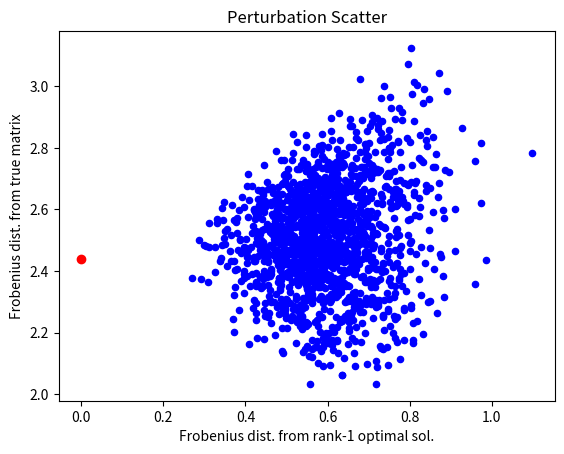
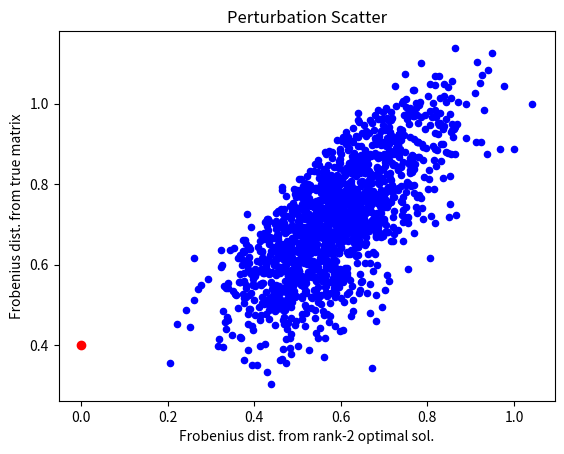
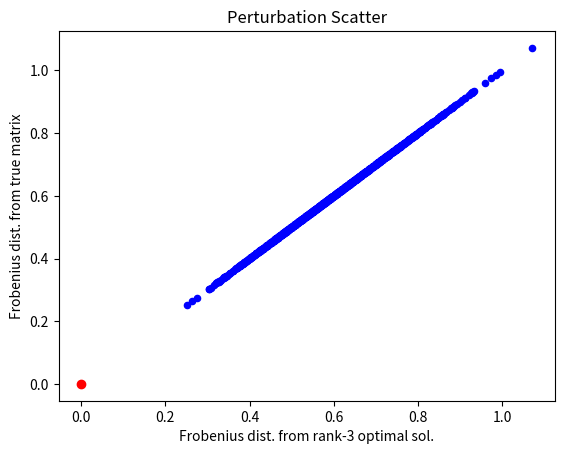
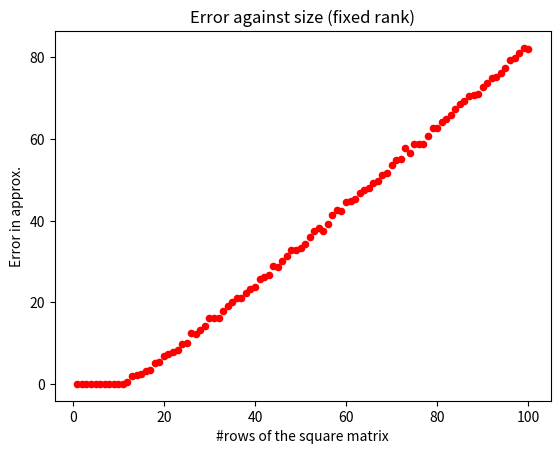
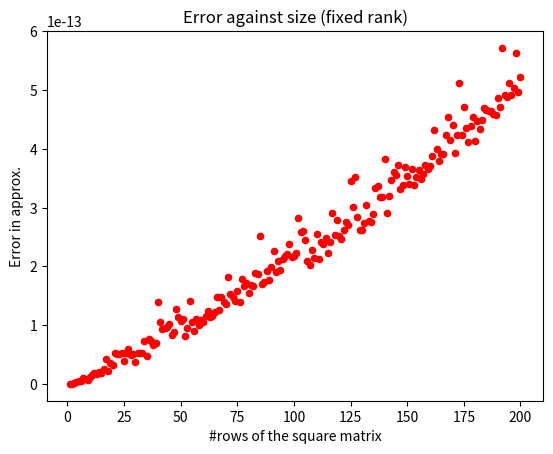
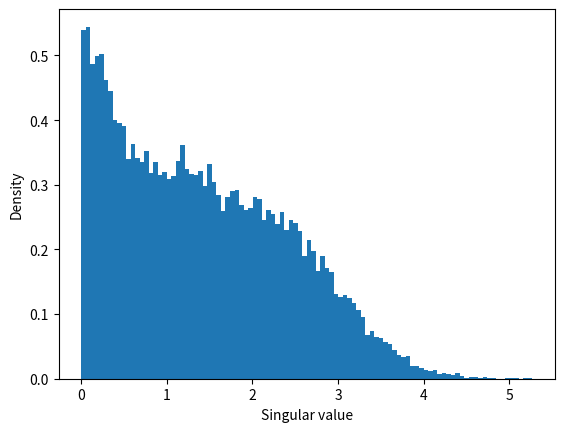
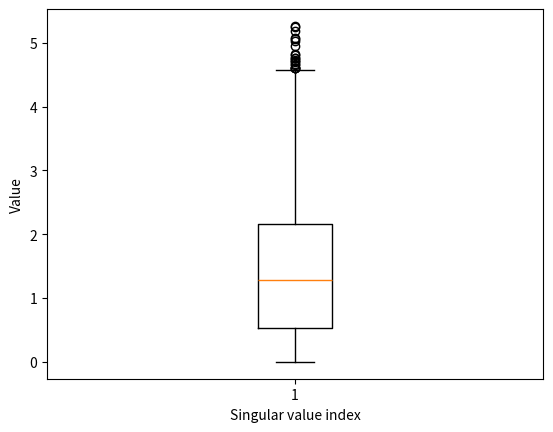
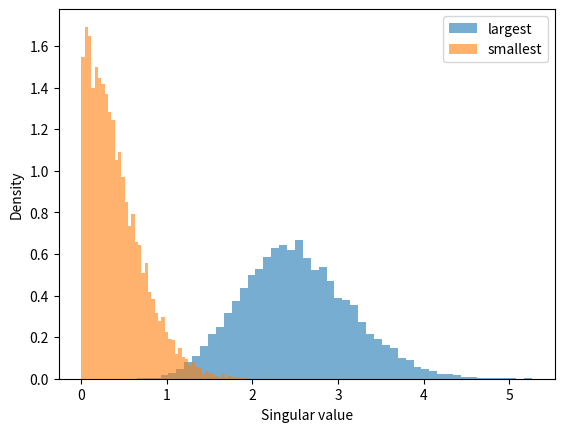
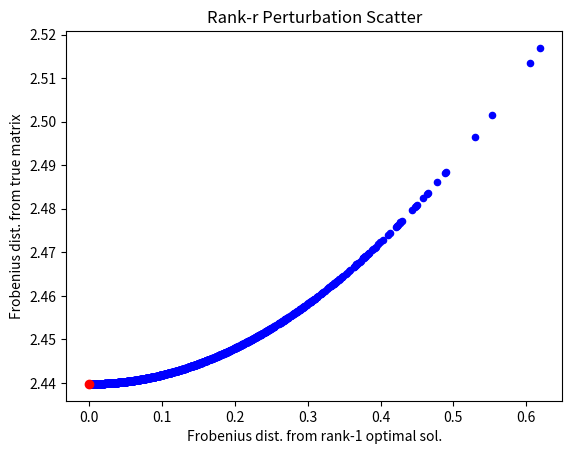
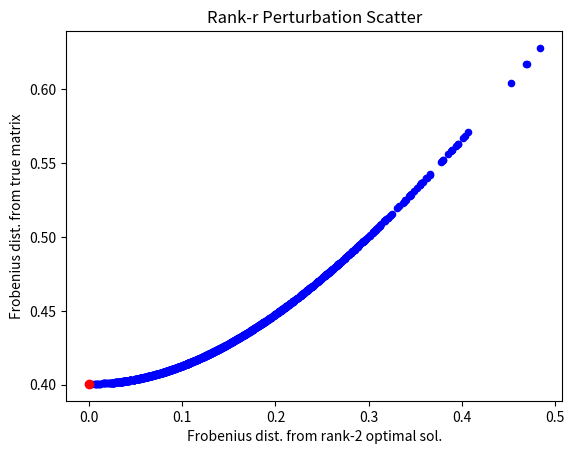
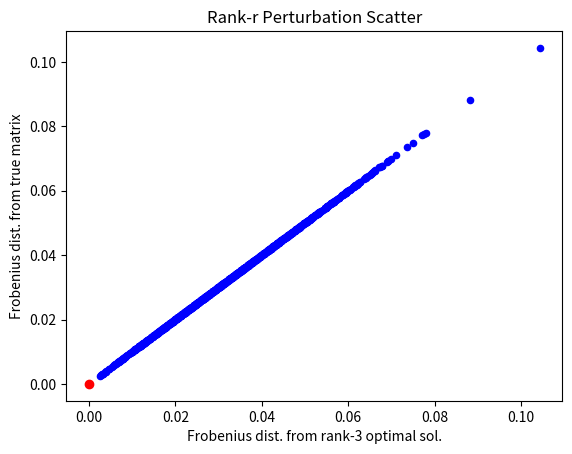

Reproduce these figures in Python, in order. (Note: this script raises an exception after producing the figures.)
import numpy as np
import matplotlib.pyplot as plt

VARIANCE_FORMULAS = {
    np.random.normal: lambda loc, scale: scale**2,
    np.random.uniform: lambda low, high: (high - low)**2 / 12,
    np.random.poisson: lambda lam: lam,
    np.random.binomial: lambda n, p: n * p * (1 - p),
    np.random.gamma: lambda shape, scale: shape * scale**2,
    np.random.exponential: lambda scale: scale**2,
}

def get_variance(dist, **dist_kwargs):
    return VARIANCE_FORMULAS[dist](**dist_kwargs)

###########################################################################################################################################################################


def svd_optimal_rankr(A, r):
# unique iff S[r-1]>S[r], otherwise any of the rth largest singular values chosen (depending on list S)

    """
    Computes an optimal solution for SVD rank-r truncation

    Parameters:
    A (nested list of depth 2): The matrix to be approximated
    r (int): The rank of the approximation

    Returns:
    A_r (numpy array): The rank-r approximation matrix, shape (m, n)
    U_r (numpy array): The first r left singular vectors of A, shape (m, r)
    S_r (nupy array): The diagonal matrix of the first r singular values, shape (r, n)
    Vt_r (numpy array): The first r right singular vectors of A, transposed, shape (r, n)
    """

    A=np.array(A)
    r = min(r, min(A.shape))
    
    U,S,Vt = np.linalg.svd(A, full_matrices=False)

    S_r = np.diag(S[:r])
    U_r = U[ : , :r]
    Vt_r = Vt[ :r, : ]

    A_r = U_r @ S_r @ Vt_r

    return A_r, U_r, S_r, Vt_r



def svd_error_rankr(A, r):

    """
    Computes Frobenius distance of rank-r approximation and the original matrix

    Parameters:
    A (nested list of depth 2): The original matrix 
    r (int): The rank of the approximation

    Returns:
    error (float): The error in the Frobenius norm
    """

    A_r, U_r, S_r, Vt_r = svd_optimal_rankr(A, r)
    error = np.linalg.norm(A_r - A, 'fro')

    return error



def random_matrix(shape, dist, **dist_kwargs):
    """
    Generates a matrix with entries drawn iid from 'dist' and with size 'shape'

    Parameters:
    shape (integer tuple): The size of the desired matrix, of the form (n, m)
    dist: The desired distribution - X - of entries, of the form np.random.X
    **dist_kwargs: The required parameters for the chosen distribution

    Returns:
    A (2D numpy array): The required matrix with entries drawn iid from 'dist' and with size 'shape'
    """
    A = dist(size=shape, **dist_kwargs)
    return A



# using normal distribution around optimal solution for perturbated matrices (any rank)
# scaled variance so that perturbations are reasonable, S_r[0,0] is largest singular value
def svd_free_rank_perturbation_plot(A, r, num_perturbed):

    """
    Generates scatter plot of perturbed matrices (with any rank) distance from A against distance from optimal rank-r approximation

    Parameters:
    A (nested list of depth 2): The original matrix 
    r (int): The rank of the approximation
    num_perturbed: The number of perturbated matrices to be plotted

    Returns:
    A scatter plot (shows how rank-r approx. is not necessarily best approx. amongst all ranks)
    """

    A_r, U_r, S_r, Vt_r = svd_optimal_rankr(A, r)

# list of perturbed matrices. vectored using 3D numpy array instead of loop
    A_perturbed = A_r + np.random.normal(0, 0.05*S_r[0,0], (num_perturbed, A_r.shape[0], A_r.shape[1]))

# x-axis: distance (Frobenius) of perturbed matrix from optimal rank-r truncation
    distance_approx = np.linalg.norm(A_perturbed - A_r, 'fro', axis=(1,2))
    distance_true = np.linalg.norm(A_perturbed - A, 'fro', axis=(1,2))
    
    plt.scatter(distance_approx, distance_true, color='blue', s=20)
    plt.scatter([0], svd_error_rankr(A, r), color='red')
    plt.xlabel(f"Frobenius dist. from rank-{r} optimal sol.")
    plt.ylabel("Frobenius dist. from true matrix")
    plt.title("Perturbation Scatter")
    plt.show()

###########################################################################################################################################################################

import pandas as pd


def error_ranksize_table(r, n, dist, **dist_kwargs):

    """
    Generates table showing error between original matrix of size (nxn) and optimal rank-r approximation 

    Parameters:
    r (int): The highest rank approximation desired
    n (int): The greatest number of rows for the matrix being approximated
    dist: The desired distribution - X - of entries, of the form np.random.X
    **dist_kwargs: The required parameters for the chosen distribution

    Returns:
    Table showing the error for each rank r and size nxn respectively 
    """
    rank_list = np.arange(1, r+1, 1)
    size_list = [f"{i}x{i}" for i in range(1, n+1, 1)]
    matrix_list = [dist(size=(i, i), **dist_kwargs) for i in range(1, n+1)]

    rankr_error_table = np.array([ [svd_error_rankr(matrix_list[j], rank_list[i]) for j in range(n)] for i in range(r)])

    table = pd.DataFrame(rankr_error_table, index=rank_list, columns=size_list)

    print(table)



def error_ranksize_plot(r, n, dist, **dist_kwargs):

    """
    Generates scatter showing error of the rank-r approx. against the size of the matrix (to see behaviour as n grows, whilst r stays the same)

    Parameters:
    r (int): The rank of approximation desired (fixed)
    n (int): The greatest number of rows for the matrix being approximated
    dist: The desired distribution - X - of entries, of the form np.random.X
    **dist_kwargs: The required parameters for the chosen distribution

    Returns:
    Scatter plot showing how error changes as size changes, for a fixed rank
    """

    matrix_list = [dist(size=(i, i), **dist_kwargs) for i in range(1, n+1)]
    rankr_error_list = np.array([svd_error_rankr(matrix_list[j], r) for j in range(n)])
    
    index_list = np.arange(1, n+1, 1)

    plt.scatter(index_list, rankr_error_list, color='red', s=20)
    plt.xlabel("#rows of the square matrix")
    plt.ylabel("Error in approx.")
    plt.title("Error against size (fixed rank)")
    plt.show()



def svd_singularvalues_gaussianmatrix(n, m, k):

    """
    Creates different plots showing information about singular values of Gaussian matrices

    Parameters:
    n (int): #rows of matrices
    m (int): #columns of matrices
    k (int): Total number of matrices to be used (sample size)

    Returns:
    Histogram, Boxplot to show dist. of singular values. Histogram of smallest and largest singular values to see behaviour at either end.
    """

    gaussian_list = np.random.normal(0, 1, (k, n, m))
    U,S,Vt = np.linalg.svd(gaussian_list, full_matrices=False)

    singularvalues_list = np.array(S).flatten()

# histogram of singular values:
    plt.hist(singularvalues_list, bins=100, density=True)
    plt.xlabel("Singular value")
    plt.ylabel("Density")
    plt.show()

# boxplot of singular values:  
    plt.boxplot(singularvalues_list)
    plt.xlabel("Singular value index")
    plt.ylabel("Value")
    plt.show()

# histogram of smallest and largest singular values
    largest_sv  = S[:, 0]
    smallest_sv = S[:, -1]

    S = np.array(S).flatten()

    plt.hist(largest_sv, bins=50, density=True, alpha=0.6, label="largest")
    plt.hist(smallest_sv, bins=50, density=True, alpha=0.6, label="smallest")
    plt.legend()
    plt.xlabel("Singular value")
    plt.ylabel("Density")
    plt.show()



# same rank perturbation
def svd_fixed_rank_perturbation_plot(A, r, num_perturbed, rotation=False):

    """
    Generates scatter plot of perturbed matrices (with fixed rank r) distance from A against distance from optimal rank-r approximation

    Parameters:
    A (nested list of depth 2): The original matrix 
    r (int): The rank of the approximation
    num_perturbed: The number of perturbated rank-r matrices to be plotted

    Returns:
    A scatter plot that shows optimality of A_r for that fixed rank r
    """

    A_r, U_r, S_r, Vt_r = svd_optimal_rankr(A, r)

    S_r = list(np.diag(S_r))

    try:
        k = S_r.index(0) 
    except ValueError:
        k = r

    S_r = np.array(S_r)

    pert_list = np.zeros((num_perturbed, r))
    pert_list[:, :k] = np.random.normal(0, 0.05*S_r[-1], (num_perturbed, k))

    sv_perturbed = S_r + pert_list
    S_r_pert_list = np.array([np.diag(i) for i in sv_perturbed])

    A_r_pert_list = U_r @ S_r_pert_list @ Vt_r

    if rotation: 

        Q_1, R_1 = np.linalg.qr(np.random.normal(0, 10**-5, (U_r.shape[0], Vt_r.shape[1])))
        if np.linalg.det(Q_1) < 0:
            Q_1[:, 0] = -Q_1[:, 0]

        Q_2, R_2 = np.linalg.qr(np.random.normal(0, 10**-5, (U_r.shape[0], Vt_r.shape[1])))
        if np.linalg.det(Q_2) < 0:
            Q_2[:, 0] = -Q_2[:, 0]
        
        A_r_pert_list = Q_1 @ A_r_pert_list @ Q_2

        distance_approx = np.linalg.norm(A_r_pert_list - A_r, 'fro', axis=(1,2))
        distance_true = np.linalg.norm(A_r_pert_list - A, 'fro', axis=(1,2))

        plt.scatter(distance_approx, distance_true, color='blue', s=20)
        plt.scatter([0], svd_error_rankr(A, r), color='red')
        plt.xlabel(f"Frobenius dist. from rank-{r} optimal sol.")
        plt.ylabel("Frobenius dist. from true matrix")
        plt.title("Rank-r Perturbation Scatter")
        plt.show()

    else:

        distance_approx = np.linalg.norm(A_r_pert_list - A_r, 'fro', axis=(1,2))
        distance_true = np.linalg.norm(A_r_pert_list - A, 'fro', axis=(1,2))

        plt.scatter(distance_approx, distance_true, color='blue', s=20)
        plt.scatter([0], svd_error_rankr(A, r), color='red')
        plt.xlabel(f"Frobenius dist. from rank-{r} optimal sol.")
        plt.ylabel("Frobenius dist. from true matrix")
        plt.title("Rank-r Perturbation Scatter")
        plt.show()


###########################################################################################################################################################################
from scipy.integrate import quad
from scipy.optimize import root_scalar

# Marchenko-Patur Law investigation

def mp_pdf(mu, lam, dist, **dist_kwargs):

    sigma2 = get_variance(dist, **dist_kwargs)

    mu_min = sigma2 * (1 - np.sqrt(lam))**2
    mu_max = sigma2 * (1 + np.sqrt(lam))**2

    if mu < mu_min or mu > mu_max:
        return 0

    numerator = np.sqrt((mu - mu_min) * (mu_max - mu))
    denominator = 2 * np.pi * sigma2 * lam * mu
    pdf = numerator / denominator

    return pdf



# To find mu_r numerically:
def find_mu_r(r, m, lam, dist, **dist_kwargs):

    sigma2 = get_variance(dist, **dist_kwargs)

    mu_min = sigma2 * (1 - np.sqrt(lam))**2
    mu_max = sigma2 * (1 + np.sqrt(lam))**2
    
    if r == 0:
        return mu_max  
    if r >= m:
        return mu_min

    def prob_above(upper_limit):
        return quad(lambda mu: mp_pdf(mu, lam, dist, **dist_kwargs), upper_limit, mu_max)[0]
    
    # Want prob_above(mu_r) = r/m
    target = r / m
    # Tolerance
    epsilon = 1e-6

    result = root_scalar(
        lambda mu: prob_above(mu) - target,
        bracket=[mu_min + epsilon, mu_max - epsilon],
        method='bisect'
    )
    
    return result.root



def theoretical_expected_squared_error(n, m, r, dist, **dist_kwargs):

    sigma2 = get_variance(dist, **dist_kwargs)
    lam = m / n
    
    if r == 0:
        return n * m * sigma2
    if r >= m:
        return 0.0
    
    mu_r = find_mu_r(r, m, lam, dist, **dist_kwargs)
    mu_min = sigma2 * (1 - np.sqrt(lam))**2
    
    integrand = lambda mu: mu * mp_pdf(mu, lam, dist, **dist_kwargs)
    integral, _ = quad(integrand, mu_min, mu_r)

    expected_error = n * m * integral

    return expected_error



def expected_error_empirical_verification(n, m, r, k, dist, **dist_kwargs):


    matrix_list = dist(size=(k, n, m), **dist_kwargs)
    error_list = np.array([svd_error_rankr(A, r)**2 for A in matrix_list])

    mean_error = np.mean(error_list)

    expected_error = theoretical_expected_squared_error(n, m, r, dist, **dist_kwargs)

    print(f'expected square error = {expected_error}')
    print(f'mean of squared error list = {mean_error}')
    print(f'absolute difference of errors = {abs(expected_error - mean_error)}')


    
expected_error_empirical_verification(5, 4, 4, 1000, np.random.normal, loc=0, scale=1)







###########################################################################################################################################################################
   
if __name__ == "__main__":
# Testing on Gaussian matrices

    A = random_matrix((3,4), np.random.normal, loc=0, scale=1)

    svd_free_rank_perturbation_plot(A,1,1500) 
    svd_free_rank_perturbation_plot(A,2,1500) 
    svd_free_rank_perturbation_plot(A,3,1500) 

    error_ranksize_plot(10,100, np.random.normal, loc=0, scale=1)
    error_ranksize_plot(200,200, np.random.normal, loc=0, scale=1)

    svd_singularvalues_gaussianmatrix(3,3,10000)

    svd_fixed_rank_perturbation_plot(A,1,1500,) 
    svd_fixed_rank_perturbation_plot(A,2,1500,) 
    svd_fixed_rank_perturbation_plot(A,3,1500,) 

    svd_fixed_rank_perturbation_plot(A,1,1500, True) 
    svd_fixed_rank_perturbation_plot(A,2,1500, True) 
    svd_fixed_rank_perturbation_plot(A,3,1500, True) 
    svd_fixed_rank_perturbation_plot(A,1,1500, ) 
    svd_fixed_rank_perturbation_plot(A,2,1500, ) 
    svd_fixed_rank_perturbation_plot(A,3,1500, ) 

    print(f'rank 0 expected suared error is: {theoretical_expected_squared_error(5,4, 0, np.random.normal, loc=0, scale=1)}')
    print(f'rank 1 expected suared error is: {theoretical_expected_squared_error(5,4, 1, np.random.normal, loc=0, scale=1)}')
    print(f'rank 2 expected suared error is: {theoretical_expected_squared_error(5,4, 2, np.random.normal, loc=0, scale=1)}')
    print(f'rank 3 expected suared error is: {theoretical_expected_squared_error(5,4, 3, np.random.normal, loc=0, scale=1)}')
    print(f'rank 4 expected suared error is: {theoretical_expected_squared_error(5,4, 4, np.random.normal, loc=0, scale=1)}')
    
